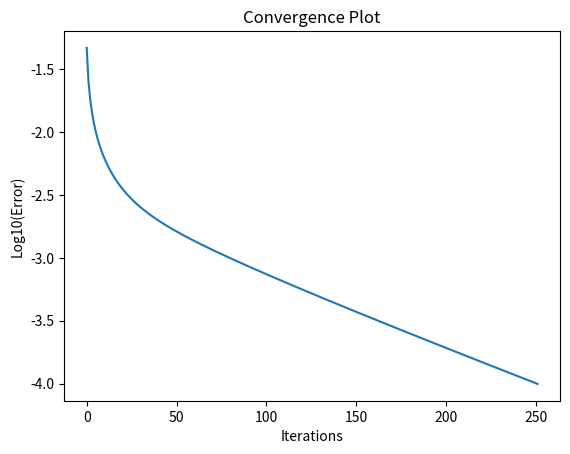
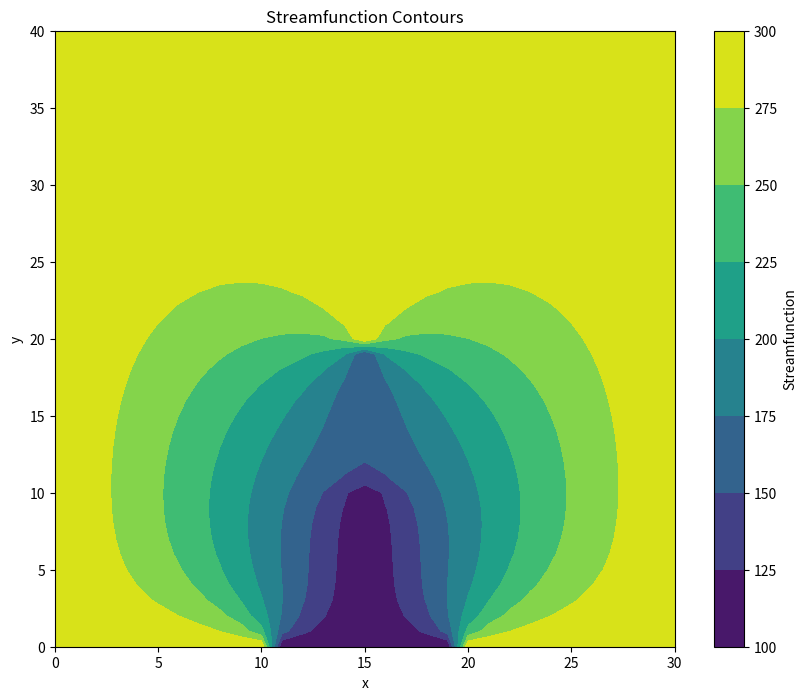
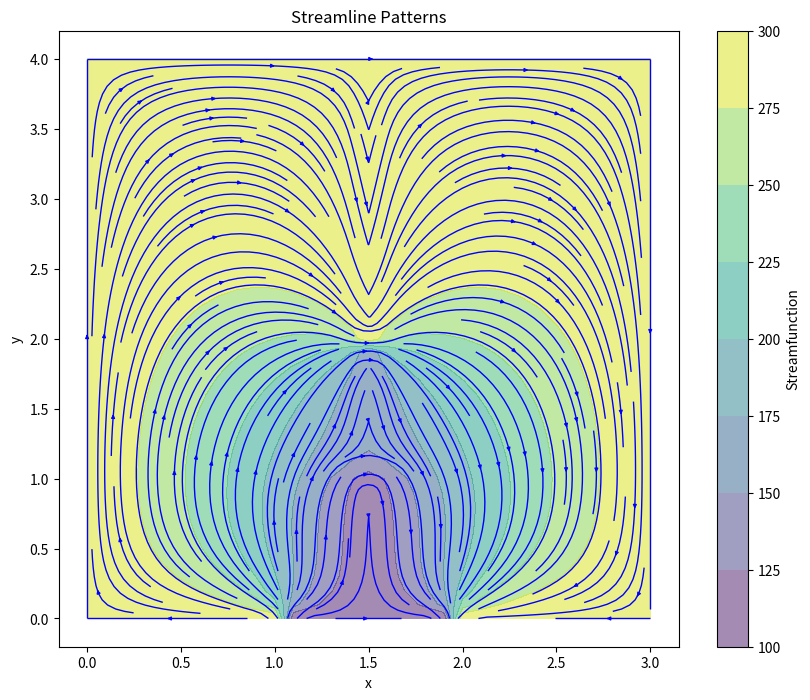

Recreate these plots in Python, in order.
import matplotlib.pyplot as plt
import numpy as np


def initialize_grid(l_x, l_y, Δx, Δy, ψ1, ψ2, ψ3):
    """Initialize the grid and apply boundary conditions."""
    β = Δx / Δy
    nx = int(l_x / Δx) + 1
    ny = int(l_y / Δy) + 1
    ψ = np.ones((nx, ny)) * 200

    # Apply boundary conditions
    ψ[0, :] = ψ3  # Left
    ψ[:, -1] = ψ3  # Top
    # Bottom
    ψ[: int(1.1 * 1 / Δx), 0] = ψ3
    ψ[int(1.1 * 1 / Δx) :, 0] = ψ1
    # Right
    ψ[-1, : int(1.1 * 1 / Δy)] = ψ1
    ψ[-1, int(1.1 * 1 / Δy) : int(2.0 * 1 / Δy)] = ψ2
    ψ[-1, int(2.0 * 1 / Δy) :] = ψ3

    return ψ, β, nx, ny


def point_jacobi(ψ, β, nx, ny, iterations=10000, tolerance=1e-4):
    """Perform Point Jacobi iterations to solve for the streamfunction."""
    error_val = []
    for k in range(iterations):
        ψ_old = ψ.copy()

        # Update internal points
        ψ[1:-1, 1:-1] = (1 / (2 * (1 + β**2))) * (
            β**2 * (ψ[1:-1, 2:] + ψ[1:-1, 0:-2]) + (ψ[2:, 1:-1] + ψ[0:-2, 1:-1])
        )

        # Convergence check
        error = np.linalg.norm(ψ - ψ_old) / np.linalg.norm(ψ)
        error_val.append(error)
        if error < tolerance:
            print(f"Converged in {k} iterations.")
            break

    if error >= tolerance:
        print("Convergence not reached")

    return ψ, error_val


def plot_convergence(error_val):
    """Plot and save the convergence plot."""
    plt.plot(np.log10(error_val))
    plt.xlabel("Iterations")
    plt.ylabel("Log10(Error)")
    plt.title("Convergence Plot")
    plt.savefig("convergence_symmetric.png")
    # plt.show()
    plt.close()


def compute_velocity(ψ, Δx, Δy):
    """Compute velocity components from the streamfunction."""
    u = np.gradient(ψ, axis=1) / Δy  # u = ∂ψ/∂y
    v = -np.gradient(ψ, axis=0) / Δx  # v = -∂ψ/∂ξ
    return u, v


def plot_streamfunction(ψ):
    """Plot and save the streamfunction contours."""
    plt.figure(figsize=(10, 8))
    plt.contourf(ψ.T, cmap="viridis")
    plt.colorbar(label="Streamfunction")
    plt.title("Streamfunction Contours")
    plt.xlabel("x")
    plt.ylabel("y")
    plt.savefig("streamfunction_symmetric.png")
    # plt.show()
    plt.close()


def plot_streamlines(X, Y, u, v, ψ):
    """Plot and save the streamline patterns."""
    plt.figure(figsize=(10, 8))
    plt.streamplot(X, Y, u.T, v.T, color="b", density=2, linewidth=1, arrowsize=0.5)
    plt.contourf(X, Y, ψ.T, cmap="viridis", alpha=0.5)
    plt.colorbar(label="Streamfunction")
    plt.title("Streamline Patterns")
    plt.xlabel("x")
    plt.ylabel("y")
    plt.savefig("streamlines_symmetric.png")
    # plt.show()
    plt.close()


if __name__ == "__main__":
    l_x, l_y = 1.5, 4.0
    Δx, Δy = 0.1, 0.1
    ψ1, ψ2, ψ3 = 100, 150, 300

    ψ, β, nx, ny = initialize_grid(l_x, l_y, Δx, Δy, ψ1, ψ2, ψ3)
    ψ, error_val = point_jacobi(ψ, β, nx, ny)
    plot_convergence(error_val)

    # Mirroring ψ about the right edge
    ψ = np.vstack((ψ, ψ[-2::-1, :]))

    u, v = compute_velocity(ψ, Δx, Δy)
    x = np.linspace(0, 2 * l_x, 2 * nx - 1)
    y = np.linspace(0, l_y, ny)
    X, Y = np.meshgrid(x, y)

    plot_streamfunction(ψ)
    plot_streamlines(X, Y, u, v, ψ)
